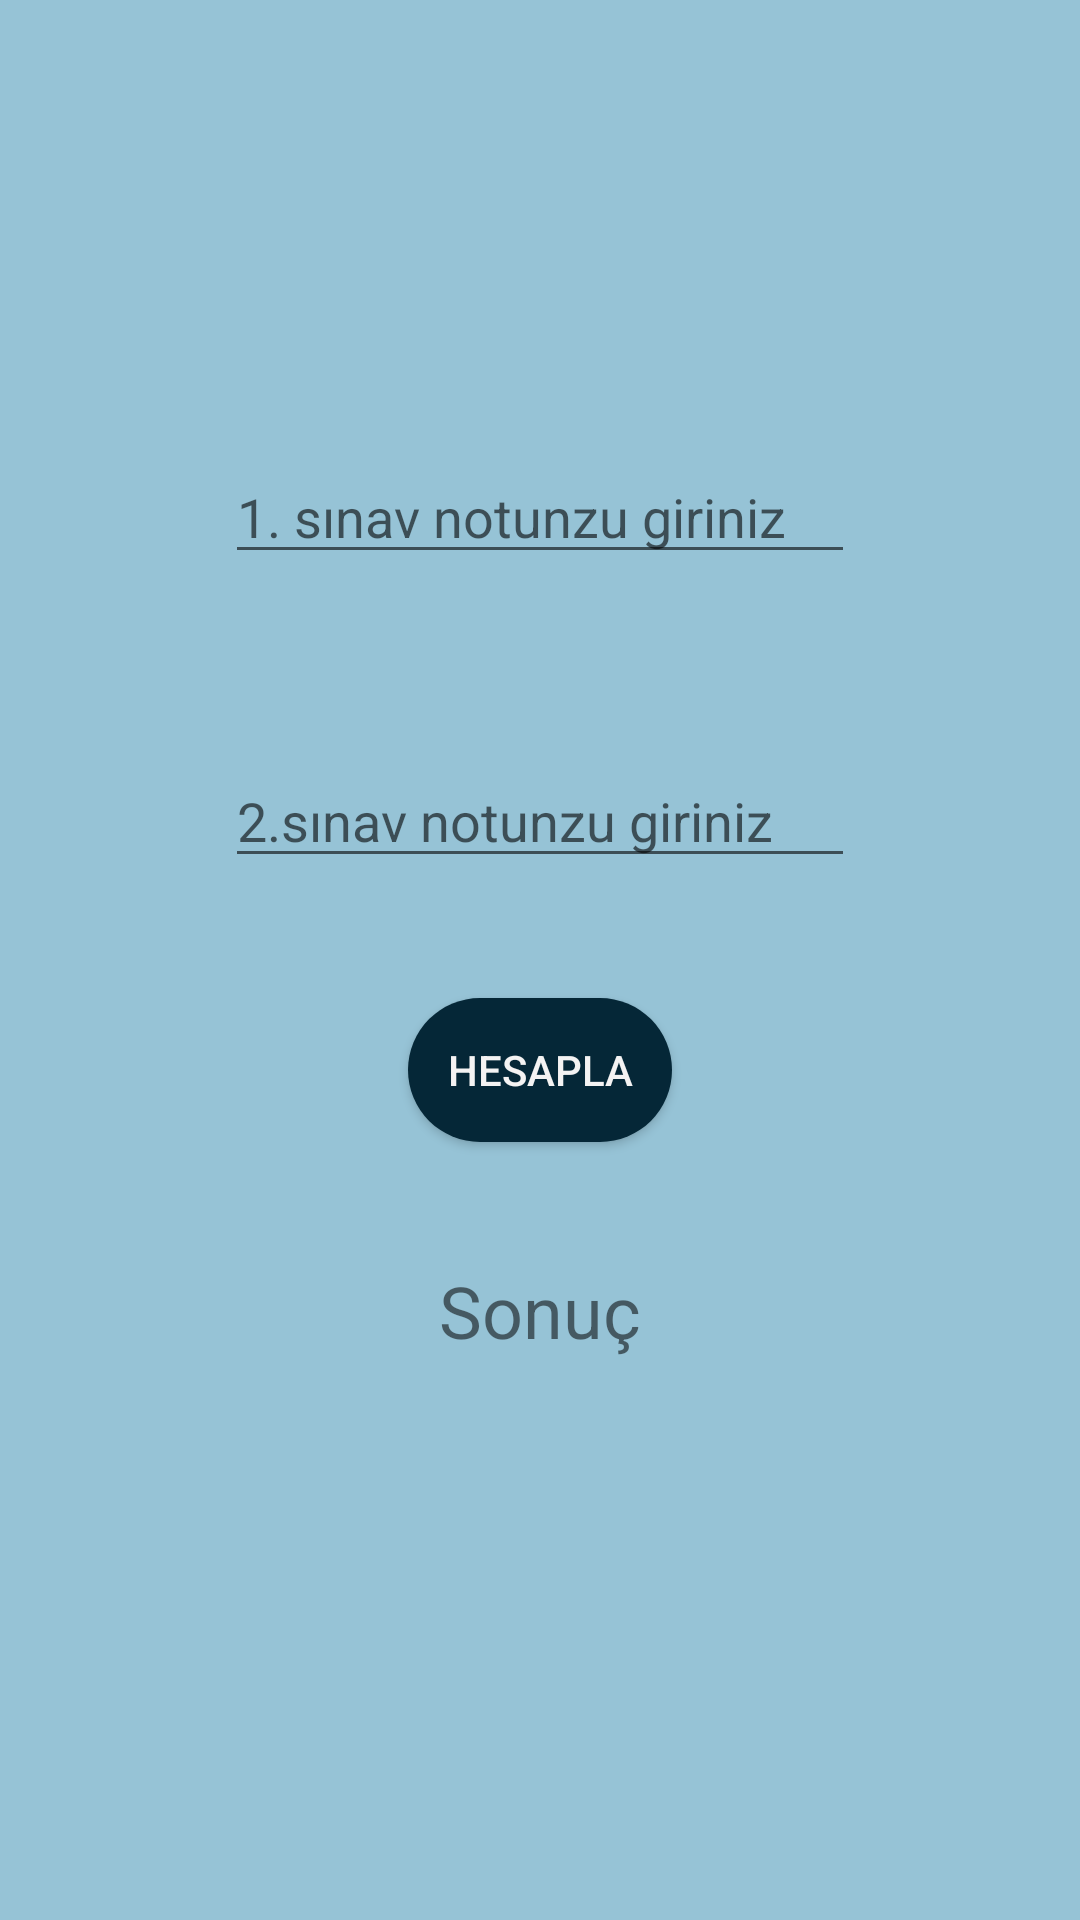

Produce the Android XML layout that renders to this screen, including the resource entries it uses.
<!-- AndroidManifest.xml: application theme Theme.NotOrtalamasiUygulamasi -->
<!-- res/layout/activity_ellielli.xml -->
<?xml version="1.0" encoding="utf-8"?>
<androidx.constraintlayout.widget.ConstraintLayout xmlns:android="http://schemas.android.com/apk/res/android"
    xmlns:app="http://schemas.android.com/apk/res-auto"
    xmlns:tools="http://schemas.android.com/tools"
    android:layout_width="match_parent"
    android:layout_height="match_parent"
    android:background="#96C3D6"
    tools:context=".ellielli">

    <androidx.appcompat.widget.AppCompatButton
        android:id="@+id/button6"
        android:layout_width="wrap_content"
        android:layout_height="wrap_content"
        android:layout_marginTop="40dp"
        android:background="@drawable/buttonarkaplan"
        android:text="@string/hesapla"
        android:textColor="#F4F3F3"
        app:layout_constraintEnd_toEndOf="parent"
        app:layout_constraintHorizontal_bias="0.5"
        app:layout_constraintStart_toStartOf="parent"
        app:layout_constraintTop_toBottomOf="@+id/editTextNumber9" />

    <EditText
        android:id="@+id/editTextNumber8"
        android:layout_width="wrap_content"
        android:layout_height="wrap_content"
        android:layout_marginTop="150dp"
        android:ems="10"
        android:hint="@string/sinav1"
        android:inputType="number"
        app:layout_constraintEnd_toEndOf="parent"
        app:layout_constraintHorizontal_bias="0.5"
        app:layout_constraintStart_toStartOf="parent"
        app:layout_constraintTop_toTopOf="parent" />

    <EditText
        android:id="@+id/editTextNumber9"
        android:layout_width="wrap_content"
        android:layout_height="wrap_content"
        android:layout_marginTop="60dp"
        android:ems="10"
        android:hint="@string/sinav2"
        android:inputType="number"
        app:layout_constraintEnd_toEndOf="parent"
        app:layout_constraintHorizontal_bias="0.5"
        app:layout_constraintStart_toStartOf="parent"
        app:layout_constraintTop_toBottomOf="@+id/editTextNumber8" />

    <TextView
        android:id="@+id/textView5"
        android:layout_width="wrap_content"
        android:layout_height="wrap_content"
        android:layout_marginTop="40dp"
        android:text="@string/sonuctext"
        android:textSize="24dp"
        app:layout_constraintEnd_toEndOf="parent"
        app:layout_constraintHorizontal_bias="0.5"
        app:layout_constraintStart_toStartOf="parent"
        app:layout_constraintTop_toBottomOf="@+id/button6" />
</androidx.constraintlayout.widget.ConstraintLayout>
<!-- resources referenced by this layout -->
<resources>
  <!-- drawable buttonarkaplan (drawable) -->
  <?xml version="1.0" encoding="utf-8"?>
  <shape xmlns:android="http://schemas.android.com/apk/res/android">
      <solid android:color="#052737"/>
      <corners android:radius="30dp"/>
  </shape>
  <string name="hesapla">Hesapla</string>
  <string name="sinav1">1. sınav notunzu giriniz</string>
  <string name="sinav2">2.sınav notunzu giriniz</string>
  <string name="sonuctext">Sonuç</string>
  <style name="Theme.NotOrtalamasiUygulamasi" parent="Theme.MaterialComponents.DayNight.DarkActionBar">
          
          <item name="colorPrimary">@color/purple_500</item>
          <item name="colorPrimaryVariant">@color/purple_700</item>
          <item name="colorOnPrimary">@color/white</item>
          
          <item name="colorSecondary">@color/teal_200</item>
          <item name="colorSecondaryVariant">@color/teal_700</item>
          <item name="colorOnSecondary">@color/black</item>
          
          <item name="android:statusBarColor">?attr/colorPrimaryVariant</item>
          
      </style>
  <color name="purple_500">#FF6200EE</color>
  <color name="purple_700">#FF3700B3</color>
  <color name="white">#FFFFFFFF</color>
  <color name="teal_200">#FF03DAC5</color>
  <color name="teal_700">#FF018786</color>
  <color name="black">#FF000000</color>
</resources>
